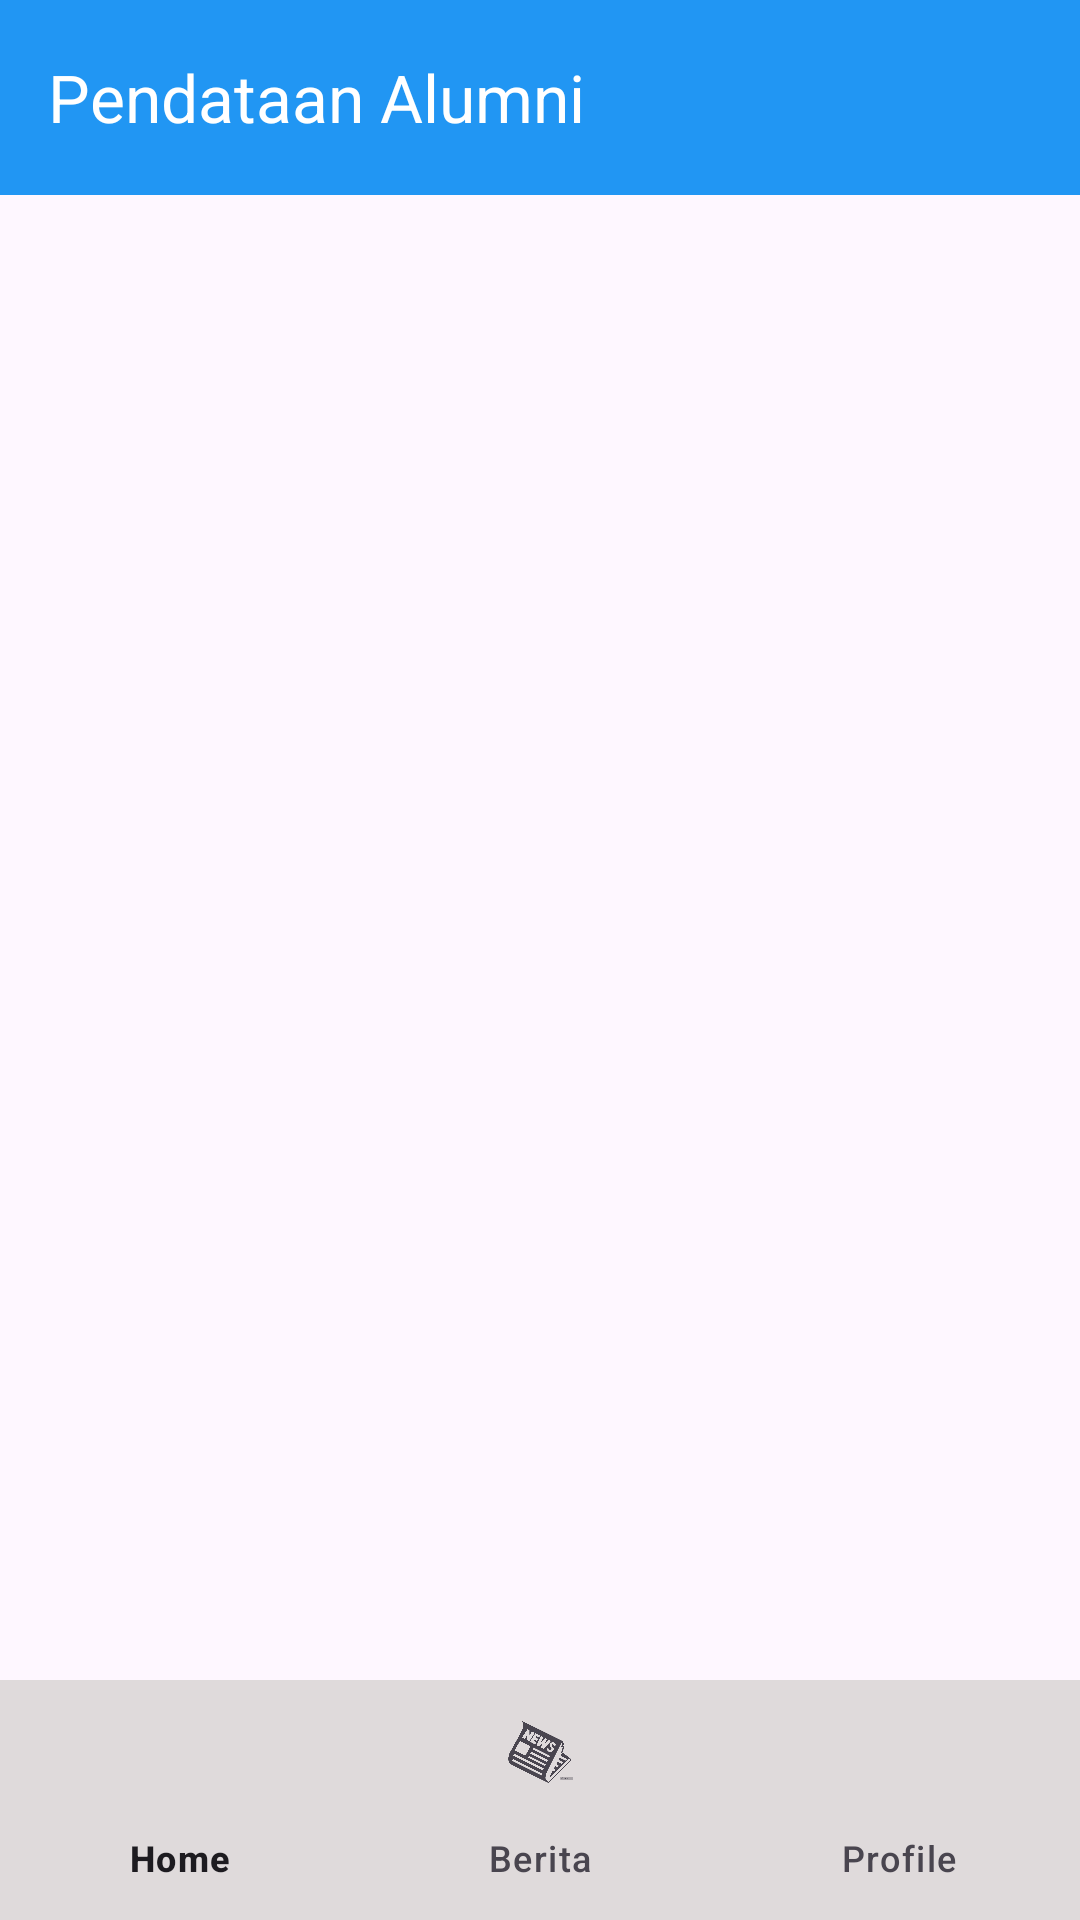

The Android layout XML behind this screen, and the referenced resources:
<!-- AndroidManifest.xml: application theme Theme.PendataanAlumni -->
<!-- res/layout/activity_main.xml -->
<?xml version="1.0" encoding="utf-8"?>
<androidx.constraintlayout.widget.ConstraintLayout xmlns:android="http://schemas.android.com/apk/res/android"
    xmlns:app="http://schemas.android.com/apk/res-auto"
    xmlns:tools="http://schemas.android.com/tools"
    android:id="@+id/main"
    android:layout_width="match_parent"
    android:layout_height="match_parent"
    tools:context=".MainActivity">

    <androidx.appcompat.widget.Toolbar
        android:id="@+id/toolbar"
        android:layout_width="match_parent"
        android:layout_height="65dp"
        android:background="#2196F3"
        android:minHeight="?attr/actionBarSize"
        android:theme="?attr/actionBarTheme"
        app:layout_constraintEnd_toEndOf="parent"
        app:layout_constraintStart_toStartOf="parent"
        app:layout_constraintTop_toTopOf="parent"
        app:title="Pendataan Alumni"
        app:titleTextColor="#FFFFFF" />

    <androidx.fragment.app.FragmentContainerView
        android:id="@+id/fragment"
        android:layout_width="0dp"
        android:layout_height="0dp"
        app:layout_constraintBottom_toTopOf="@+id/bottomToolbar"
        app:layout_constraintEnd_toEndOf="parent"
        app:layout_constraintStart_toStartOf="parent"
        app:layout_constraintTop_toBottomOf="@+id/toolbar" />

    <com.google.android.material.bottomnavigation.BottomNavigationView
        android:id="@+id/bottomToolbar"
        android:layout_width="match_parent"
        android:layout_height="wrap_content"
        android:background="#E6DCD7D7"
        app:menu="@menu/bottom_nav_menu"
        app:layout_constraintBottom_toBottomOf="parent"
        app:layout_constraintEnd_toEndOf="parent"
        app:layout_constraintStart_toStartOf="parent" />

</androidx.constraintlayout.widget.ConstraintLayout>
<!-- resources referenced by this layout -->
<resources>
  <style name="Theme.PendataanAlumni" parent="Base.Theme.PendataanAlumni" />
  <style name="Base.Theme.PendataanAlumni" parent="Theme.Material3.DayNight.NoActionBar">
          
          
      </style>
</resources>
